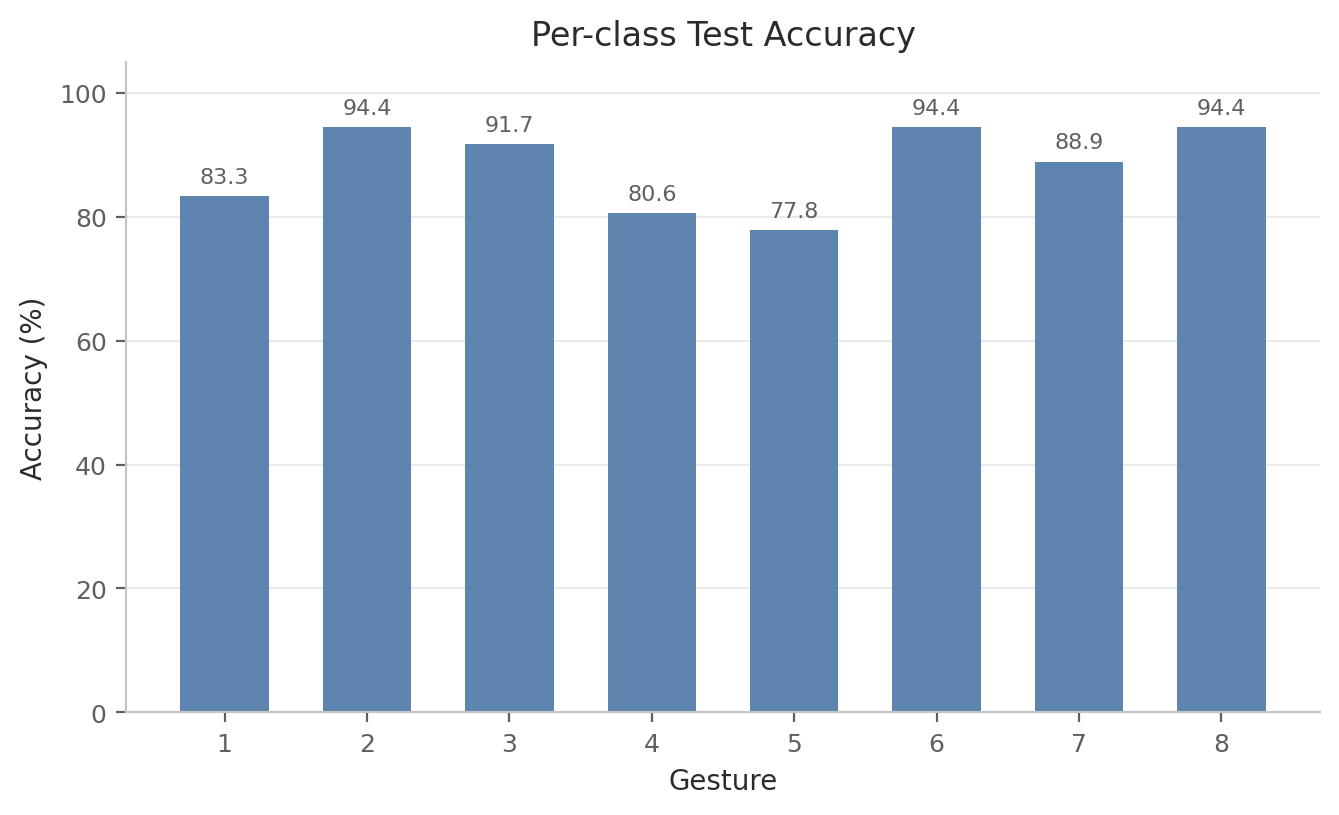

Values plotted in this chart, from the file beside it:
label, gesture_id, accuracy, precision, recall, f1, support
0, 1, 0.8333, 0.9375, 0.8333, 0.8824, 36
1, 2, 0.9444, 0.8718, 0.9444, 0.9067, 36
2, 3, 0.9167, 0.9706, 0.9167, 0.9429, 36
3, 4, 0.8056, 0.8529, 0.8056, 0.8286, 36
4, 5, 0.7778, 0.9655, 0.7778, 0.8615, 36
5, 6, 0.9444, 0.8293, 0.9444, 0.8831, 36
6, 7, 0.8889, 0.8421, 0.8889, 0.8649, 36
7, 8, 0.9444, 0.8293, 0.9444, 0.8831, 36
